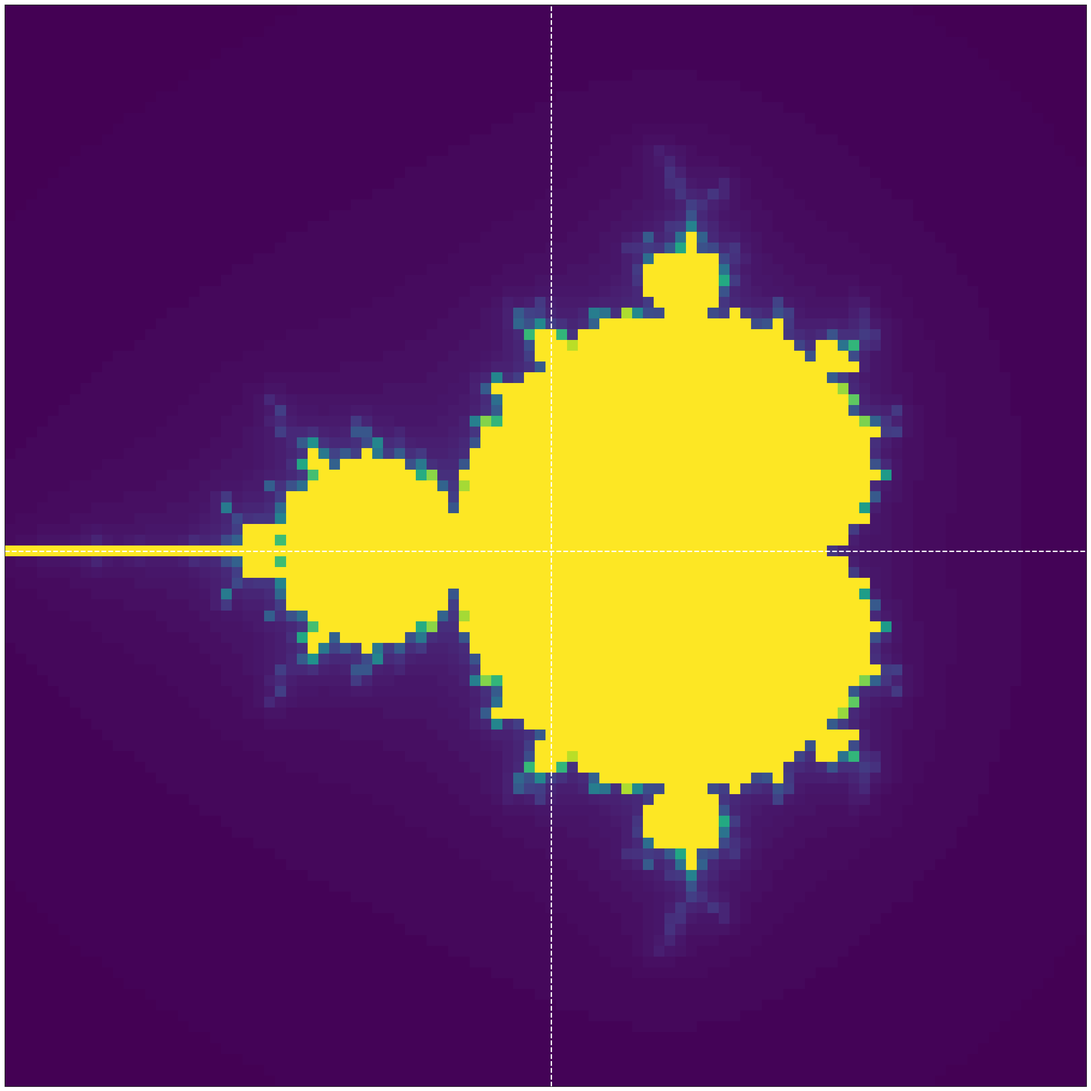

This chart was generated by the following Python code: (Note: this script raises an exception after producing the figure.)
# Demonstrate pure Python optimization techniques

# Example 1: Local vs. global variable lookup
import math

def slow_hypot(x, y, n):
    """Calculate hypotenuse n times using global math.sqrt"""
    results = []
    for i in range(n):
        results.append(math.sqrt(x*x + y*y))
    return results

def fast_hypot(x, y, n):
    """Calculate hypotenuse n times using local sqrt reference"""
    sqrt = math.sqrt  # Local reference
    results = []
    for i in range(n):
        results.append(sqrt(x*x + y*y))
    return results


n = 1000000
%timeit slow_hypot(3.0, 4.0, n)
%timeit fast_hypot(3.0, 4.0, n)

# Example 2: List building - append vs. comprehension
def build_list_append(n):
    """Build a list using append method"""
    result = []
    for i in range(n):
        result.append(i*i)
    return result

def build_list_comprehension(n):
    """Build a list using list comprehension"""
    return [i*i for i in range(n)]

def build_list_preallocated(n):
    """Build a list using pre-allocation"""
    result = [0] * n
    for i in range(n):
        result[i] = i*i
    return result


# Compare performance
%timeit build_list_append(n)
%timeit build_list_comprehension(n)
%timeit build_list_preallocated(n)



# Example 3: Function calls vs. inlining
def slow_sum_squares(numbers):
    """Sum of squares with function calls"""
    def square(x):
        return x*x
    
    total = 0
    for num in numbers:
        total += square(num)
    return total

def fast_sum_squares(numbers):
    """Sum of squares with inlined calculation"""
    total = 0
    for num in numbers:
        total += num*num
    return total


numbers = list(range(n))
%timeit slow_sum_squares(numbers)
%timeit fast_sum_squares(numbers)

import this # The Zen of Python, by Tim Peters

# Demonstrate performance impact of data structure selection

import random

# Generate test data
n = 100000
random_numbers = [random.randint(0, n*10) for _ in range(n)]

# Example 1: List vs. Set for lookups
def list_lookups(values, lookups):
    """Perform lookups in a list"""
    count = 0
    for lookup in lookups:
        if lookup in values:
            count += 1
    return count

def set_lookups(values, lookups):
    """Perform lookups in a set"""
    values_set = set(values)
    count = 0
    for lookup in lookups:
        if lookup in values_set:
            count += 1
    return count

# Generate lookup data
lookup_values = [random.randint(0, n*10) for _ in range(1000)]

# Compare performance
%timeit list_lookups(random_numbers, lookup_values)
%timeit set_lookups(random_numbers, lookup_values)


# Example 2: Dictionary vs. List for frequent access by key
def build_and_access_list(keys, values, access_keys):
    """Build a list and access it by finding keys"""
    data = list(zip(keys, values))
    results = []
    for key in access_keys:
        for k, v in data:
            if k == key:
                results.append(v)
                break
    return results

def build_and_access_dict(keys, values, access_keys):
    """Build a dictionary and access it directly by keys"""
    data = dict(zip(keys, values))
    results = []
    for key in access_keys:
        results.append(data.get(key))
    return results


# Generate key-value data
keys = [f"key_{i}" for i in range(n)]
values = list(range(n))
access_keys = [f"key_{random.randint(0, n-1)}" for _ in range(1000)]



%timeit build_and_access_list(keys, values, access_keys)
%timeit build_and_access_dict(keys, values, access_keys)

import numpy as np

def mandelbrot(m, size, iterations):    
    for i in range(size):
        for k in range(size):
            c = -2 + 3.0 / size * k + 1j * (1.5 - 3.0 / size * i) # trick to discretize the complex plane we explained in the previous cell
            z = 0
            for n in range(iterations):
                if np.abs(z) <= 10:
                    z = z * z + c
                    m[i, k] = n
                else:
                    break

size = 100
iterations = 100
m = np.zeros((size, size), dtype=np.int64)

%timeit mandelbrot(m, size, iterations)

from matplotlib import pyplot as plt

mandelbrot(m, size, iterations)
print("Mandelbrot set calculated, now plotting...")
plt.figure(figsize=(30, 30))

plt.imshow(m, cmap='viridis') # color based on number of iterations before escape
# plot complex axes bold:
plt.axhline(size//2, color='white', linestyle='--', linewidth=2) # imaginary axis
plt.axvline(size//2, color='white', linestyle='--', linewidth=2) # real axis
plt.xticks([])
plt.yticks([]);

import numpy as np
# Demonstrating NumPy vectorization benefits

def python_distance(points1, points2):
    """Calculate Euclidean distance between sets of points using Python loops"""
    n = len(points1)
    result = np.zeros(n)
    for i in range(n):
        x1, y1 = points1[i]
        x2, y2 = points2[i]
        result[i] = np.sqrt((x2 - x1)**2 + (y2 - y1)**2)
    return result

def numpy_distance(points1, points2):
    """Calculate Euclidean distance between sets of points using NumPy vectorization"""
    return np.sqrt(np.sum((points2 - points1)**2, axis=1))

# Generate random points for testing
n = 1000000
points1 = np.random.random((n, 2))
points2 = np.random.random((n, 2))

# Compare performance
%timeit python_distance(points1, points2)
%timeit numpy_distance(points1, points2)

import numba
print('Numba', numba.__version__)

@numba.jit()
def numandelbrot(m, size, iterations):    
    for i in range(size):
        for j in range(size):
            c = -2 + 3.0 / size * j + 1j * (1.5 - 3.0 / size * i)
            z = 0
            for n in range(iterations):
                if np.abs(z) <= 10:
                    z = z * z + c
                    m[i, j] = n
                else:
                    break
numandelbrot(m, size, iterations); # run once for jit to work

size = 100
iterations = 100
m = np.zeros((size, size), dtype=np.int64)

%timeit mandelbrot(m, size, iterations)
%timeit numandelbrot(m, size, iterations)

n = 100000
x = np.random.random(n)
y = np.random.random(n)

def mse_np(x, y):
    return ((x - y)**2).mean()

mse_np(x, y)

# implement mean squared error in pure Python and with Numba JIT compilation, then compare performance
def mse_py(x, y):
    pass

def mse_nm(x, y):
    pass

%timeit mse_py(x, y)
%timeit mse_np(x, y)
%timeit mse_nm(x, y)

n = 1000000
x = np.random.random(n)
y = np.random.random(n)

@numba.jit
def mse_nm(x, y):
    mse = 0
    n = len(y)
    for i in range(n):
        mse += (x[i] - y[i])**2
    mse /= n
    return mse

mse_nm(x, y)

@numba.jit(parallel=True)
def mse_par(x, y):
    mse = 0
    n = len(y)
    for i in numba.prange(n):
        mse += (x[i] - y[i])**2
    mse /= n
    return mse

mse_par(x, y)

%timeit mse_nm(x, y)
%timeit mse_par(x, y)

# Demonstrate different Numba optimization techniques

# Basic Python implementation
def python_monte_carlo_pi(samples):
    """Estimate π using Monte Carlo method"""
    inside = 0
    for _ in range(samples):
        x = np.random.random()
        y = np.random.random()
        if x*x + y*y <= 1.0:
            inside += 1
    return 4.0 * inside / samples

# Basic Numba implementation
@numba.jit
def numba_monte_carlo_pi(samples):
    """Estimate π using Monte Carlo method with Numba"""
    inside = 0
    for _ in range(samples):
        x = np.random.random()
        y = np.random.random()
        if x*x + y*y <= 1.0:
            inside += 1
    return 4.0 * inside / samples

# Optimized Numba implementation with nopython mode
@numba.jit(nopython=True)
def numba_optimized_monte_carlo_pi(samples):
    """Estimate π using Monte Carlo with optimized Numba"""
    inside = 0
    # Use numpy's random number generator through Numba
    for _ in range(samples):
        x = np.random.random()
        y = np.random.random()
        if x*x + y*y <= 1.0:
            inside += 1
    return 4.0 * inside / samples

# Parallelized Numba implementation
@numba.jit(nopython=True, parallel=True)
def numba_parallel_monte_carlo_pi(samples):
    """Estimate π using Monte Carlo with parallel Numba"""
    inside = 0
    # Use prange for parallelization
    for _ in numba.prange(samples):
        x = np.random.random()
        y = np.random.random()
        if x*x + y*y <= 1.0:
            inside += 1
    return 4.0 * inside / samples

# Compare performance
samples = 10000000
%timeit python_monte_carlo_pi(samples)
%timeit numba_monte_carlo_pi(samples)  # First run includes compilation time
%timeit numba_monte_carlo_pi(samples)  # Second run shows actual performance
%timeit numba_optimized_monte_carlo_pi(samples)
%timeit numba_parallel_monte_carlo_pi(samples)
